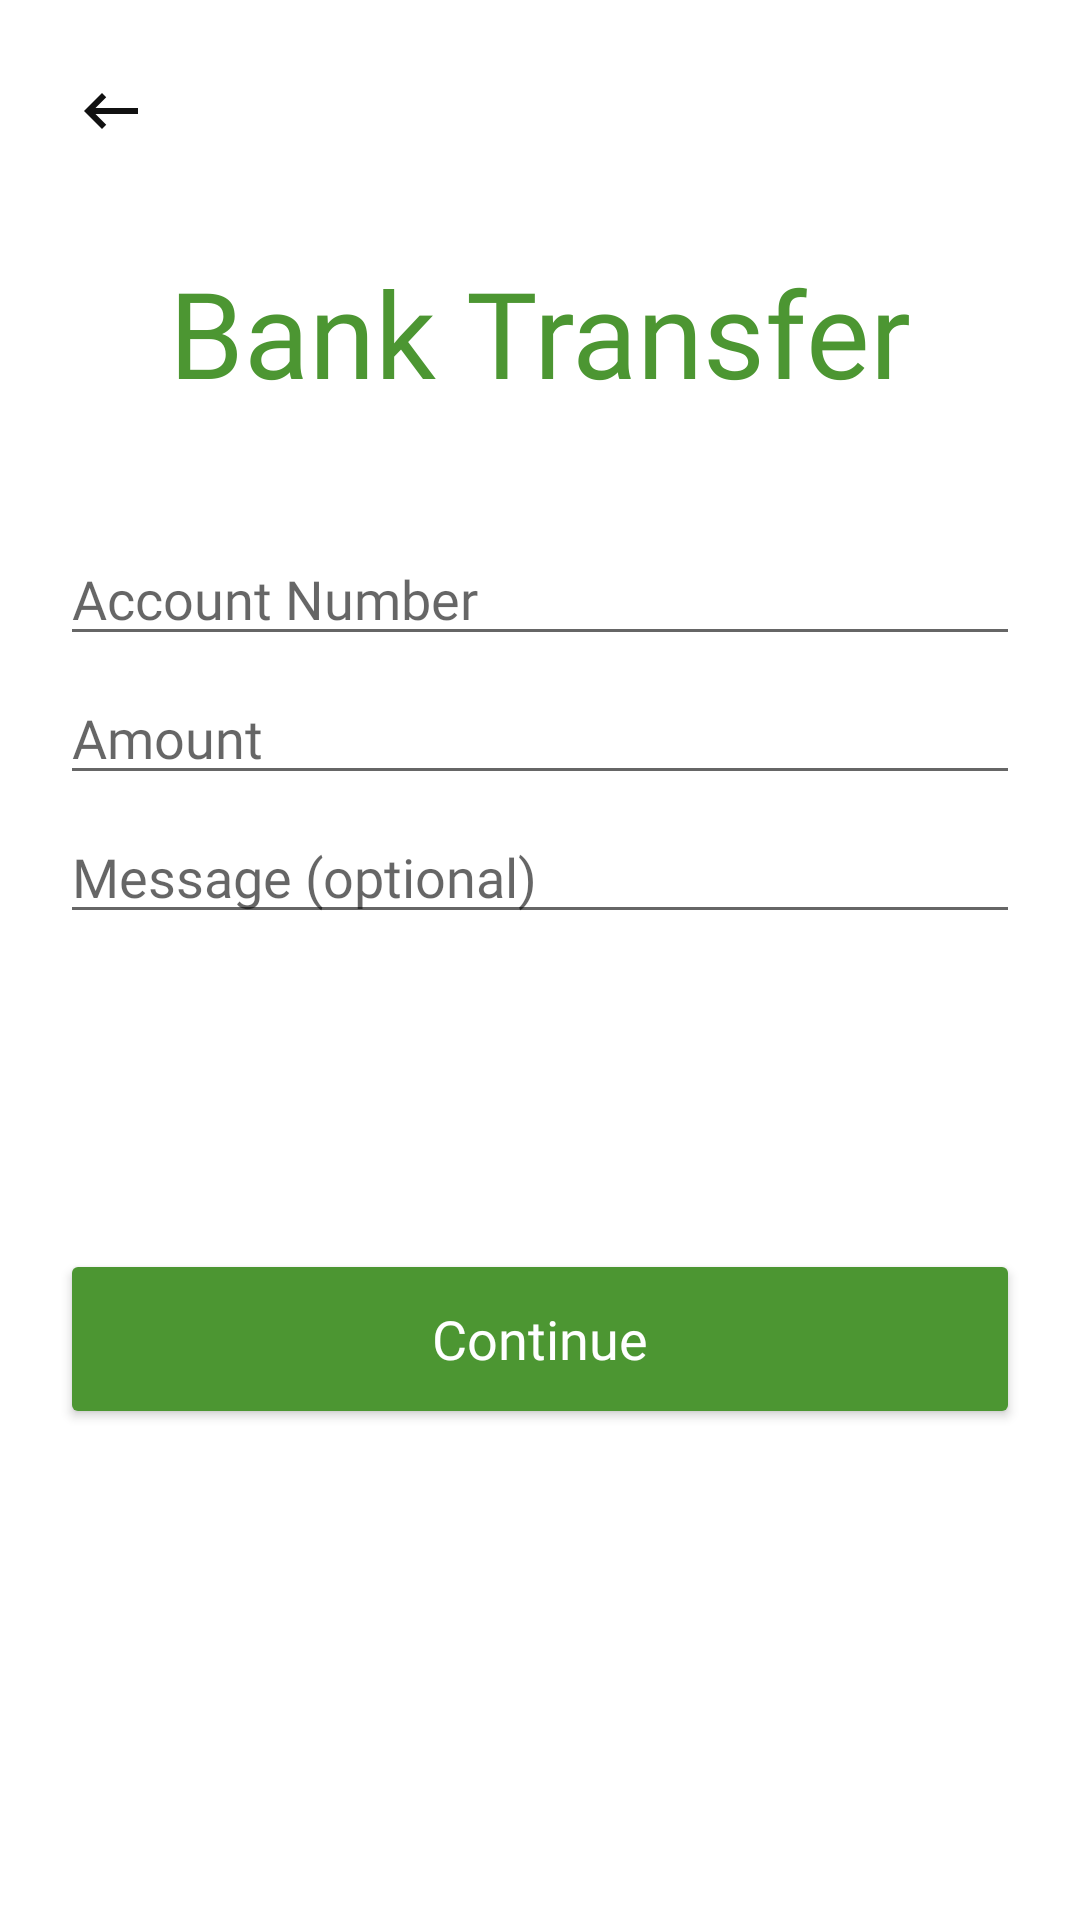

Produce the Android XML layout that renders to this screen, including the resource entries it uses.
<!-- AndroidManifest.xml: application theme Theme.BankingApp -->
<!-- res/layout/activity_send_bank.xml -->
<?xml version="1.0" encoding="utf-8"?>
<LinearLayout xmlns:android="http://schemas.android.com/apk/res/android"
    xmlns:app="http://schemas.android.com/apk/res-auto"
    xmlns:tools="http://schemas.android.com/tools"
    android:layout_width="match_parent"
    android:layout_height="match_parent"
    android:orientation="vertical"
    android:padding="20dp"
    tools:context=".SendBank">

    <LinearLayout
        android:layout_width="match_parent"
        android:layout_height="wrap_content"
        android:orientation="vertical">

        
        <ImageView
            android:id="@+id/sendMoneyBackButton"
            android:layout_width="wrap_content"
            android:layout_height="wrap_content"
            android:padding="5dp"
            android:src="@drawable/ic_baseline_back"
            android:transitionName="transition_back_btn" />

        
        <TextView
            android:id="@+id/SendMoney_title_text"
            android:layout_width="wrap_content"
            android:layout_height="wrap_content"
            android:layout_gravity="center"
            android:layout_marginTop="30dp"
            android:fontFamily="@font/poppins_semibold"
            android:text="@string/bankTransfer"
            android:textColor="@color/green"
            android:textSize="40sp"
            android:transitionName="transition_title_text" />

        
        <LinearLayout
            android:layout_width="match_parent"
            android:layout_height="wrap_content"
            android:layout_marginTop="40dp"
            android:orientation="vertical">

            

            <EditText
                android:id="@+id/sendMoney_accNo"
                android:layout_width="match_parent"
                android:layout_height="wrap_content"
                android:layout_marginBottom="5dp"
                android:hint="@string/accNumber"
                android:fontFamily="@font/poppins"
                android:inputType="number"
                android:textColor="@color/black"
                android:ems="10" />
            

            
            <EditText
                android:id="@+id/sendMoney_amount"
                android:layout_width="match_parent"
                android:layout_height="wrap_content"
                android:layout_marginBottom="5dp"
                android:hint="@string/amount"
                android:fontFamily="@font/poppins"
                android:inputType="numberDecimal"
                android:textColor="@color/black"
                android:ems="10" />
            

            
            <EditText
                android:id="@+id/sendMoney_message"
                android:layout_width="match_parent"
                android:layout_height="wrap_content"
                android:layout_marginBottom="5dp"
                android:hint="@string/message"
                android:fontFamily="@font/poppins"
                android:inputType="textImeMultiLine"
                android:textColor="@color/black"
                android:ems="10" />
            


        </LinearLayout>


        
        <Button
            android:id="@+id/sendMoneyBtnConti"
            android:layout_width="match_parent"
            android:layout_height="60dp"
            android:layout_marginTop="100dp"
            android:backgroundTint="@color/green"
            android:fontFamily="@font/poppins_medium"
            android:onClick="callSendMoneyConfirmScreen"
            android:text="Continue"
            android:textAllCaps="false"
            android:textColor="@color/white"
            android:textSize="18sp"
            android:layout_gravity="bottom"
            android:transitionName="transition_next_btn"
            app:cornerRadius="10dp" />


    </LinearLayout>


</LinearLayout>
<!-- resources referenced by this layout -->
<resources>
  <color name="black">#FF000000</color>
  <color name="gray">#858383</color>
  <color name="green">#4c9632</color>
  <color name="white">#FFFFFFFF</color>
  <!-- drawable ic_baseline_back (drawable) -->
  <vector android:height="24dp" android:tint="#111111"
      android:viewportHeight="24" android:viewportWidth="24"
      android:width="24dp" xmlns:android="http://schemas.android.com/apk/res/android">
      <path android:fillColor="@android:color/black" android:pathData="M21,11H6.83l3.58,-3.59L9,6l-6,6 6,6 1.41,-1.41L6.83,13H21z"/>
  </vector>
  <string name="accNumber">Account Number</string>
  <string name="amount">Amount</string>
  <string name="bankTransfer">Bank Transfer</string>
  <string name="message">Message (optional)</string>
  <style name="Theme.BankingApp" parent="Theme.MaterialComponents.DayNight.NoActionBar">
          
          <item name="colorPrimary">#137335</item>
          <item name="colorPrimaryVariant">#245734</item>
          <item name="colorOnPrimary">@color/white</item>
          
          <item name="colorSecondary">#8bc032</item>
          <item name="colorSecondaryVariant">#78bc27</item>
          <item name="colorOnSecondary">@color/black</item>
          
          <item name="android:statusBarColor">#121212</item>
          
      </style>
</resources>
